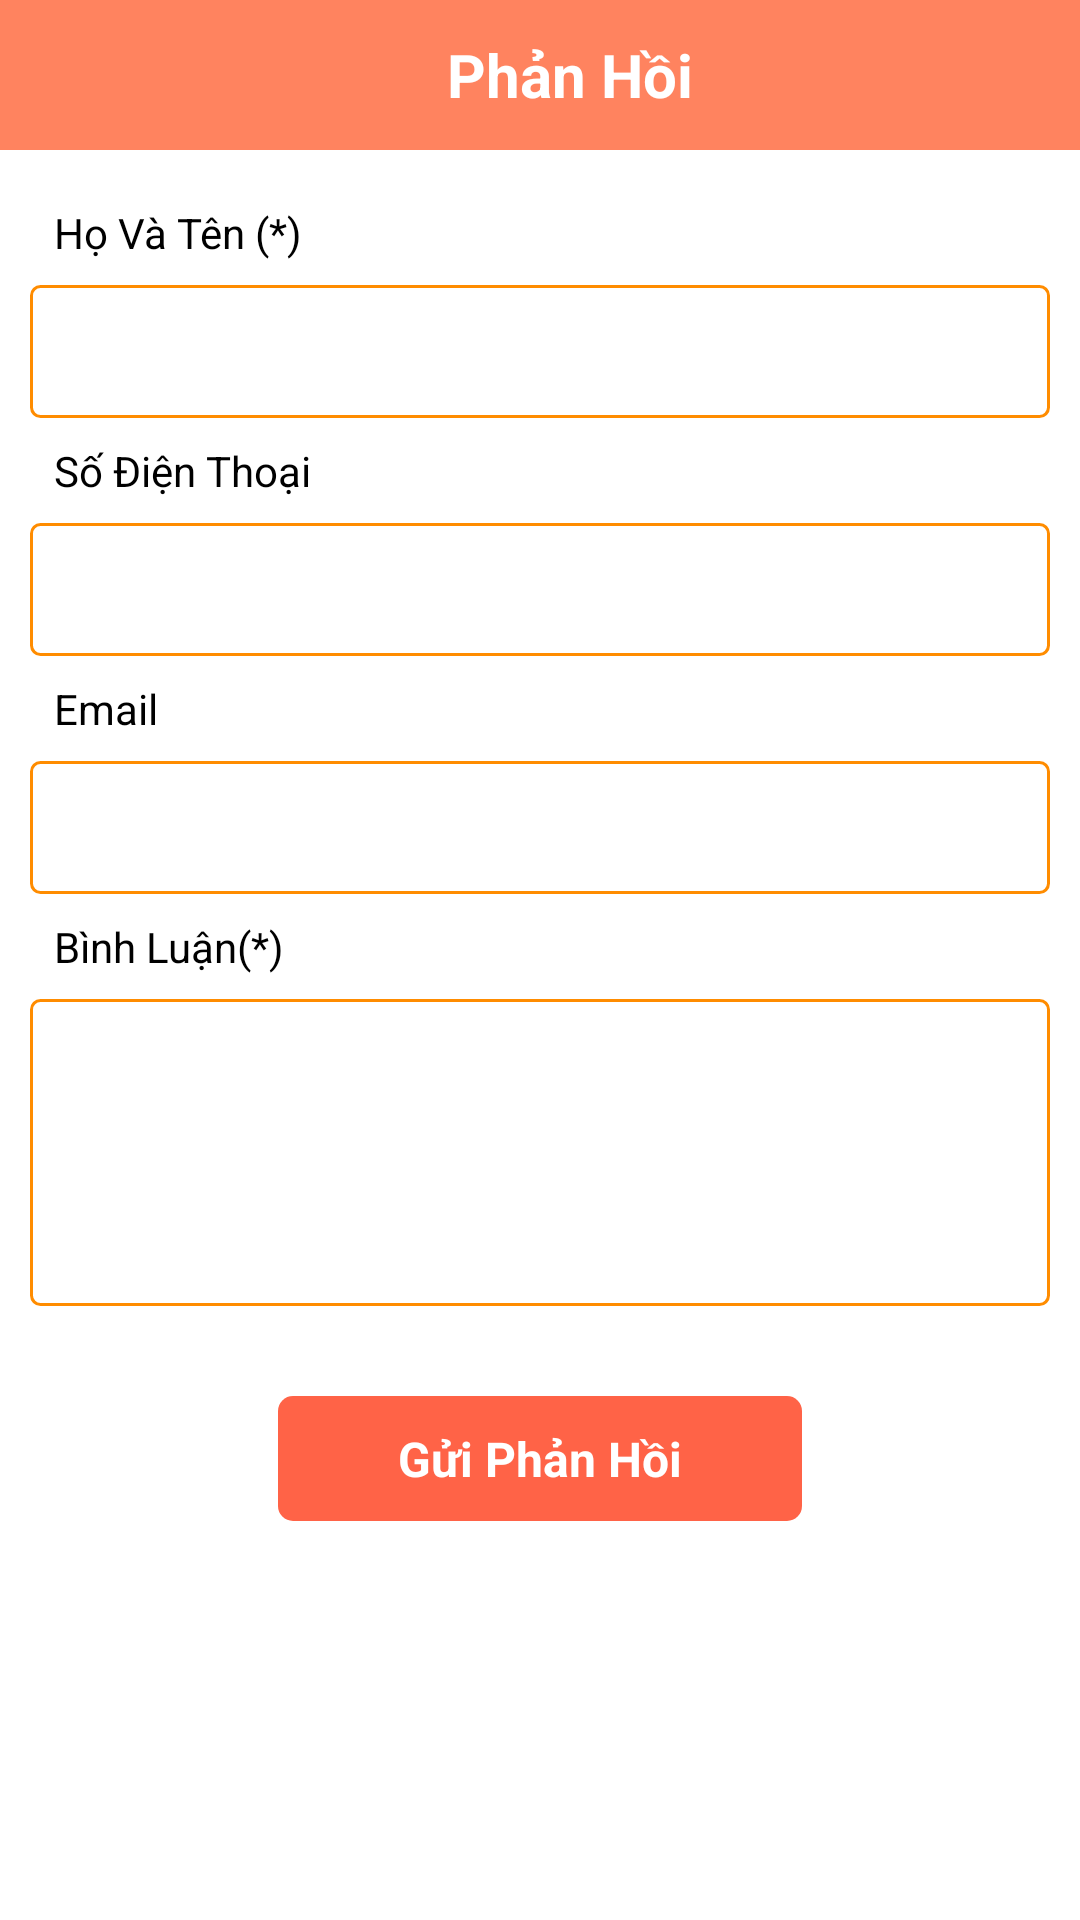

Android layout source for this screen:
<!-- AndroidManifest.xml: application theme Theme.FoodAppDesign -->
<!-- res/layout/feedback_fragment.xml -->
<?xml version="1.0" encoding="utf-8"?>
<LinearLayout xmlns:android="http://schemas.android.com/apk/res/android"
    android:layout_width="match_parent"
    android:orientation="vertical"
    android:layout_height="match_parent">
    <LinearLayout
        android:layout_width="match_parent"
        android:orientation="horizontal"
        android:background="@color/orange"
        android:layout_height="50dp">
        <ImageView
            android:id="@+id/img_back"
            android:layout_width="40dp"
            android:layout_height="match_parent"
            android:layout_gravity="center"
            android:src="@drawable/ic_back"/>
        <TextView
            android:layout_width="match_parent"
            android:layout_height="50dp"
            android:textStyle="bold"
            android:textColor="#fff"
            android:textSize="20sp"

            android:gravity="center"
            android:layout_marginEnd="20dp"
            android:background="@color/orange"
            android:text="Phản Hồi"/>
    </LinearLayout>
    <LinearLayout
        android:layout_width="match_parent"
        android:orientation="vertical"
        android:layout_margin="10dp"
        android:layout_height="wrap_content">
        <TextView
            android:layout_width="wrap_content"
            android:layout_height="wrap_content"
            android:padding="8dp"
            android:textColor="@color/black"
            android:text="Họ Và Tên (*)"/>
        <EditText
            android:layout_width="match_parent"
            android:layout_height="wrap_content"
            android:padding="10dp"
            android:id="@+id/edt_ten"
            android:background="@drawable/cs_edittext"
            />
        <TextView
            android:layout_width="wrap_content"
            android:layout_height="wrap_content"
            android:padding="8dp"
            android:textColor="@color/black"
            android:text="Số Điện Thoại"/>
        <EditText
            android:id="@+id/edt_sdt"
            android:layout_width="match_parent"
            android:layout_height="wrap_content"
            android:padding="10dp"
            android:background="@drawable/cs_edittext"
            />
        <TextView
            android:layout_width="wrap_content"
            android:layout_height="wrap_content"
            android:padding="8dp"
            android:textColor="@color/black"
            android:text="Email"/>
        <EditText
            android:layout_width="match_parent"
            android:layout_height="wrap_content"
            android:padding="10dp"
            android:id="@+id/edt_email"
            android:background="@drawable/cs_edittext"
            />
        <TextView
            android:layout_width="wrap_content"
            android:layout_height="wrap_content"
            android:padding="8dp"
            android:textColor="@color/black"
            android:text="Bình Luận(*)"/>
        <EditText
            android:layout_width="match_parent"
            android:layout_height="wrap_content"
            android:id="@+id/edt_binh_luan"
            android:paddingTop="8dp"
            android:paddingLeft="8dp"
            android:paddingBottom="70dp"
            android:background="@drawable/cs_edittext"
            />
    </LinearLayout>
    <TextView
        android:layout_gravity="center"
        android:background="@drawable/cs_bg_lam_phan_hoi"
        android:layout_width="wrap_content"
        android:layout_height="wrap_content"
        android:textSize="16sp"
        android:textStyle="bold"
        android:textColor="#fff"
        android:layout_marginTop="20dp"
        android:text="Gửi Phản Hồi"
        android:id="@+id/tv_gui_phan_hoi"
        android:paddingTop="10dp"
        android:paddingBottom="10dp"
        android:paddingRight="40dp"
        android:paddingLeft="40dp"/>

</LinearLayout>
<!-- resources referenced by this layout -->
<resources>
  <color name="black">#FF000000</color>
  <color name="orange">#ff835f</color>
  <!-- drawable cs_bg_lam_phan_hoi (drawable) -->
  <?xml version="1.0" encoding="utf-8"?>
  <shape xmlns:android="http://schemas.android.com/apk/res/android">
      <corners android:radius="5dp"
          />
      <solid android:width="0.6dp" android:color="#FF6347"/>
  
  </shape>
  <!-- drawable cs_edittext (drawable) -->
  <?xml version="1.0" encoding="utf-8"?>
  <shape android:shape="rectangle" xmlns:android="http://schemas.android.com/apk/res/android">
      <stroke android:color="@color/org" android:width="1dp"/>
      <corners android:radius="3dp"/>
  </shape>
  <style name="Theme.FoodAppDesign" parent="Theme.MaterialComponents.DayNight.NoActionBar">
          
          <item name="colorPrimary">@color/purple_500</item>
          <item name="colorPrimaryVariant">@color/purple_700</item>
          <item name="colorOnPrimary">@color/white</item>
          
          <item name="colorSecondary">@color/teal_200</item>
          <item name="colorSecondaryVariant">@color/teal_700</item>
          <item name="colorOnSecondary">@color/black</item>
          
          <item name="android:statusBarColor">?attr/colorPrimaryVariant</item>
          
      </style>
  <color name="org">#FF8C00</color>
  <color name="purple_500">#FF6200EE</color>
  <color name="purple_700">#FF3700B3</color>
  <color name="white">#FFFFFFFF</color>
  <color name="teal_200">#FF03DAC5</color>
  <color name="teal_700">#FF018786</color>
</resources>
